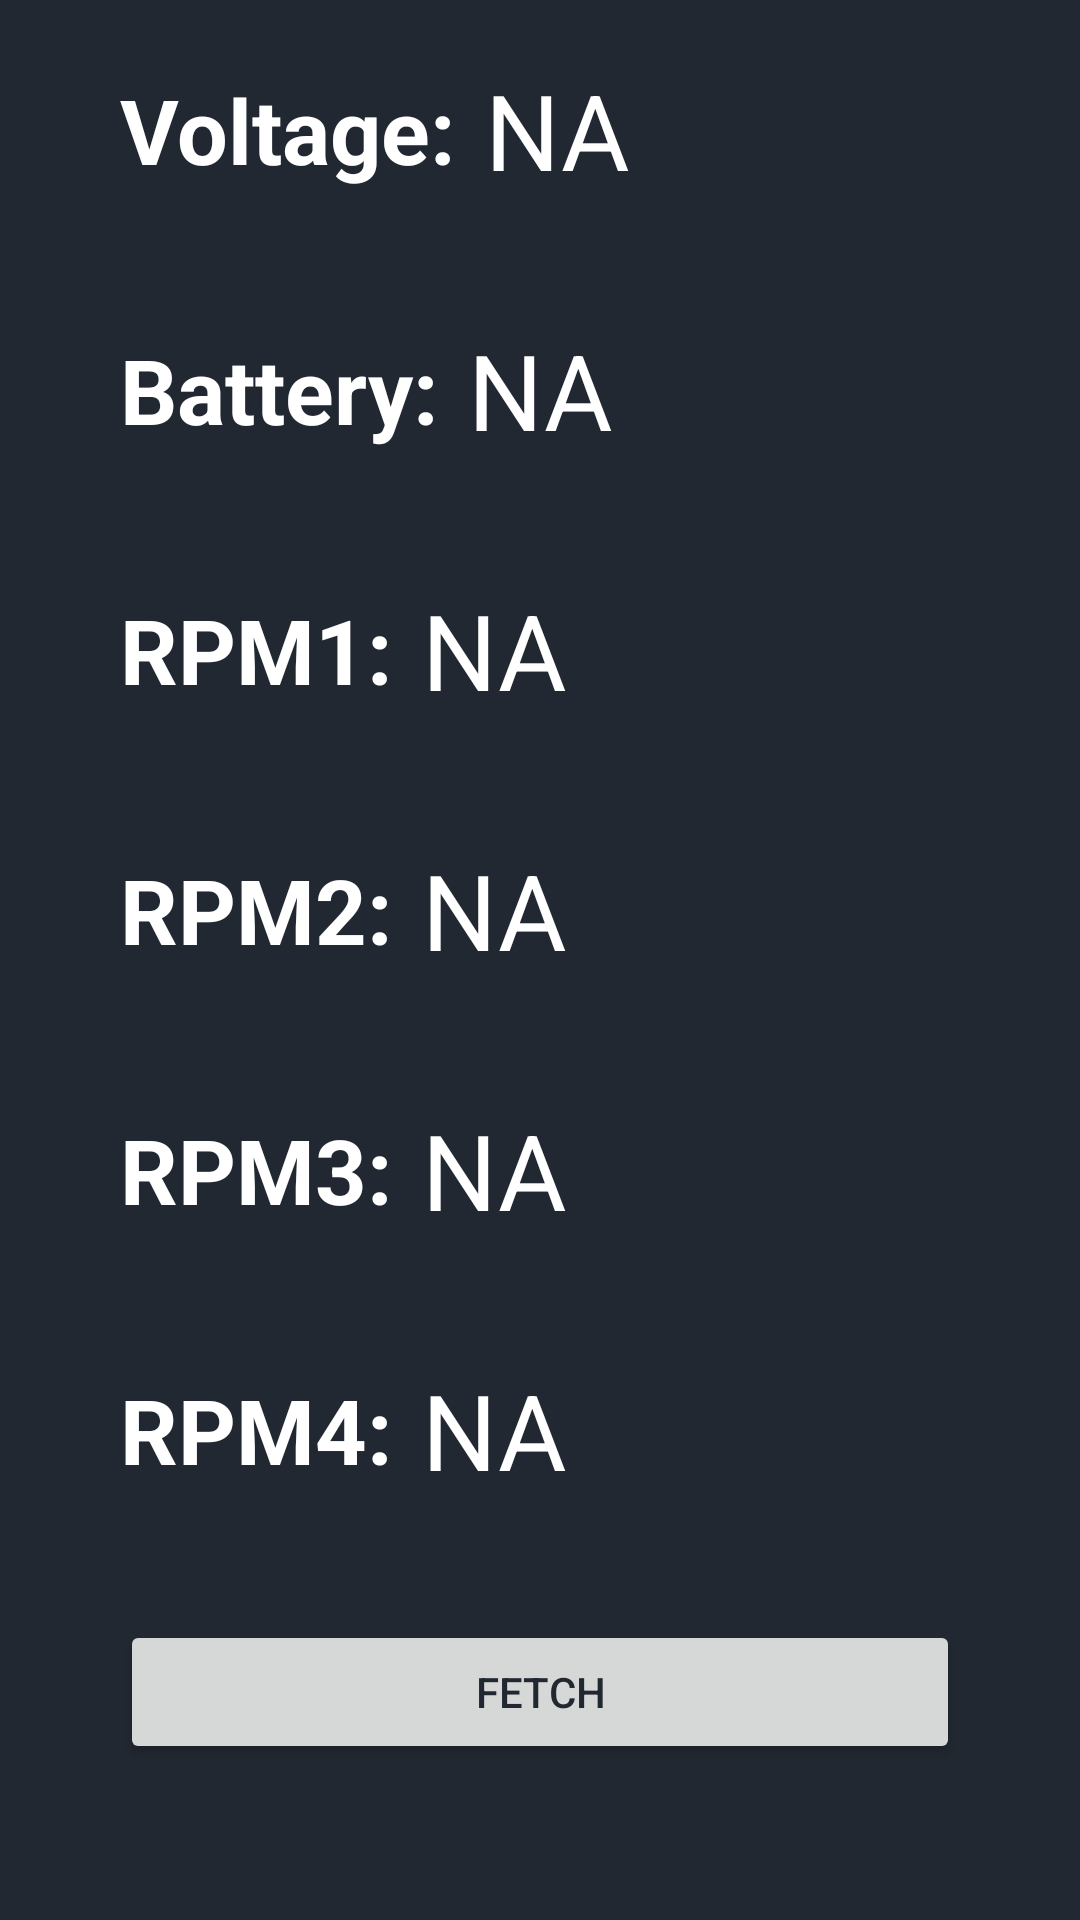

Layout XML and referenced resources for this Android screen:
<!-- AndroidManifest.xml: application theme AppTheme -->
<!-- res/layout/activity_stats.xml -->
<?xml version="1.0" encoding="utf-8"?>
<LinearLayout xmlns:android="http://schemas.android.com/apk/res/android"
    xmlns:app="http://schemas.android.com/apk/res-auto"
    xmlns:tools="http://schemas.android.com/tools"
    android:layout_width="match_parent"
    android:layout_height="match_parent"
    tools:context=".StatsActivity"
    android:orientation="vertical">

    <RelativeLayout
        android:id="@+id/row_voltage"
        android:layout_width="match_parent"
        android:layout_height="wrap_content"
        android:padding="20dp"
        android:layout_marginStart="20dp"
        android:layout_marginEnd="20dp">

        <TextView
            android:id="@+id/label_voltage"
            android:layout_width="wrap_content"
            android:layout_height="wrap_content"
            android:layout_centerVertical="true"
            android:text="Voltage:"
            android:textSize="30sp"
            android:textStyle="bold"
            android:paddingEnd="10sp"/>
        <TextView
            android:id="@+id/value_voltage"
            android:layout_width="wrap_content"
            android:layout_height="wrap_content"
            android:layout_centerVertical="true"
            android:layout_toEndOf="@+id/label_voltage"
            android:text="NA"
            android:textSize="35sp" />

    </RelativeLayout>

    <RelativeLayout
        android:id="@+id/row_battery"
        android:layout_width="match_parent"
        android:layout_height="wrap_content"
        android:padding="20dp"
        android:layout_marginStart="20dp"
        android:layout_marginEnd="20dp">

        <TextView
            android:id="@+id/label_battery"
            android:layout_width="wrap_content"
            android:layout_height="wrap_content"
            android:layout_centerVertical="true"
            android:text="Battery:"
            android:textSize="30sp"
            android:textStyle="bold"
            android:paddingEnd="10sp"/>
        <TextView
            android:id="@+id/value_battery"
            android:layout_width="wrap_content"
            android:layout_height="wrap_content"
            android:layout_centerVertical="true"
            android:layout_toEndOf="@+id/label_battery"
            android:text="NA"
            android:textSize="35sp" />

    </RelativeLayout>

    <RelativeLayout
        android:id="@+id/row_rpm"
        android:layout_width="match_parent"
        android:layout_height="wrap_content"
        android:padding="20dp"
        android:layout_marginStart="20dp"
        android:layout_marginEnd="20dp">

        <TextView
            android:id="@+id/label_rpm"
            android:layout_width="wrap_content"
            android:layout_height="wrap_content"
            android:layout_centerVertical="true"
            android:text="RPM1:"
            android:textSize="30sp"
            android:textStyle="bold"
            android:paddingEnd="10sp"/>
        <TextView
            android:id="@+id/value_rpm"
            android:layout_width="wrap_content"
            android:layout_height="wrap_content"
            android:layout_centerVertical="true"
            android:layout_toEndOf="@+id/label_rpm"
            android:text="NA"
            android:textSize="35sp" />

    </RelativeLayout>

    <RelativeLayout
        android:id="@+id/row_rpm2"
        android:layout_width="match_parent"
        android:layout_height="wrap_content"
        android:padding="20dp"
        android:layout_marginStart="20dp"
        android:layout_marginEnd="20dp">

        <TextView
            android:id="@+id/label_rpm2"
            android:layout_width="wrap_content"
            android:layout_height="wrap_content"
            android:layout_centerVertical="true"
            android:text="RPM2:"
            android:textSize="30sp"
            android:textStyle="bold"
            android:paddingEnd="10sp"/>
        <TextView
            android:id="@+id/value_rpm2"
            android:layout_width="wrap_content"
            android:layout_height="wrap_content"
            android:layout_centerVertical="true"
            android:layout_toEndOf="@+id/label_rpm2"
            android:text="NA"
            android:textSize="35sp" />

    </RelativeLayout>

    <RelativeLayout
        android:id="@+id/row_rpm3"
        android:layout_width="match_parent"
        android:layout_height="wrap_content"
        android:padding="20dp"
        android:layout_marginStart="20dp"
        android:layout_marginEnd="20dp">

        <TextView
            android:id="@+id/label_rpm3"
            android:layout_width="wrap_content"
            android:layout_height="wrap_content"
            android:layout_centerVertical="true"
            android:text="RPM3:"
            android:textSize="30sp"
            android:textStyle="bold"
            android:paddingEnd="10sp"/>
        <TextView
            android:id="@+id/value_rpm3"
            android:layout_width="wrap_content"
            android:layout_height="wrap_content"
            android:layout_centerVertical="true"
            android:layout_toEndOf="@+id/label_rpm3"
            android:text="NA"
            android:textSize="35sp" />

    </RelativeLayout>

    <RelativeLayout
        android:id="@+id/row_rpm4"
        android:layout_width="match_parent"
        android:layout_height="wrap_content"
        android:padding="20dp"
        android:layout_marginStart="20dp"
        android:layout_marginEnd="20dp">

        <TextView
            android:id="@+id/label_rpm4"
            android:layout_width="wrap_content"
            android:layout_height="wrap_content"
            android:layout_centerVertical="true"
            android:text="RPM4:"
            android:textSize="30sp"
            android:textStyle="bold"
            android:paddingEnd="10sp"/>
        <TextView
            android:id="@+id/value_rpm4"
            android:layout_width="wrap_content"
            android:layout_height="wrap_content"
            android:layout_centerVertical="true"
            android:layout_toEndOf="@+id/label_rpm4"
            android:text="NA"
            android:textSize="35sp" />

    </RelativeLayout>

    <RelativeLayout
        android:layout_width="match_parent"
        android:layout_height="wrap_content"
        android:padding="20dp"
        android:layout_marginStart="20dp"
        android:layout_marginEnd="20dp">

        <Button
            android:id="@+id/button_fetch"
            android:layout_width="match_parent"
            android:layout_height="wrap_content"
            android:layout_centerHorizontal="true"
            android:text="Fetch"
            android:textColor="@color/colorPrimaryDark" />
        <Button
            android:id="@+id/button_save"
            android:layout_width="match_parent"
            android:layout_height="wrap_content"
            android:layout_centerHorizontal="true"
            android:layout_below="@+id/button_fetch"
            android:text="Save"
            android:layout_marginTop="20dp"
            android:textColor="@color/colorPrimaryDark" />
    </RelativeLayout>

</LinearLayout>
<!-- resources referenced by this layout -->
<resources>
  <color name="colorPrimaryDark">#222831</color>
  <style name="AppTheme" parent="Theme.AppCompat.Light.DarkActionBar">
          
          <item name="colorPrimary">@color/colorPrimary</item>
          <item name="colorPrimaryDark">@color/colorPrimaryDark</item>
          <item name="colorAccent">@color/colorAccent</item>
          <item name="android:windowBackground">@color/activityBackground</item>
          <item name="android:textColorHint">@color/colorAccent</item>
          <item name="android:textColor">@color/colorAccent</item>
          <item name="colorControlNormal">@color/colorPrimary</item>
      </style>
  <color name="colorPrimary">#30475e</color>
  <color name="colorAccent">#ffffff</color>
  <color name="activityBackground">#222831</color>
</resources>
